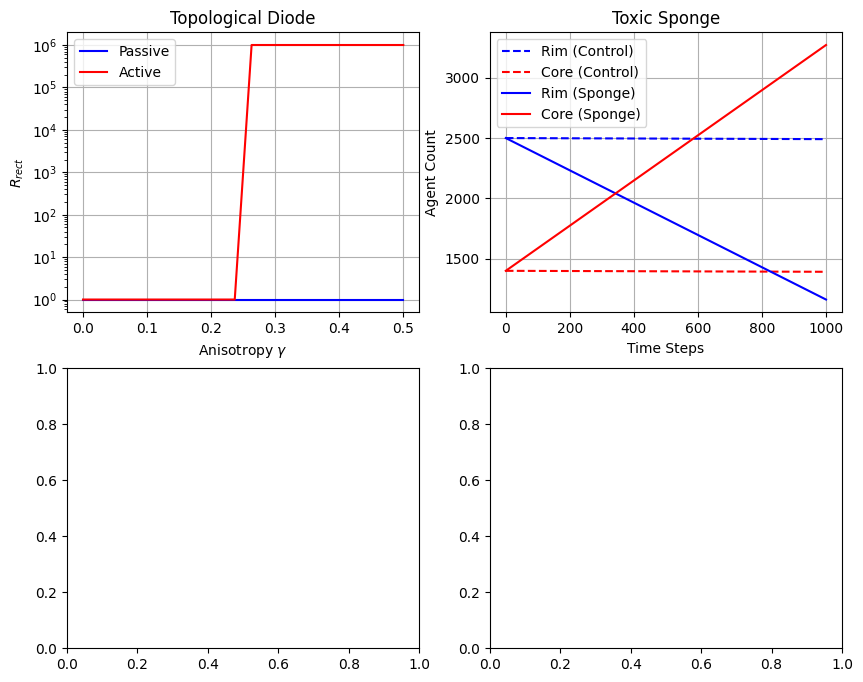
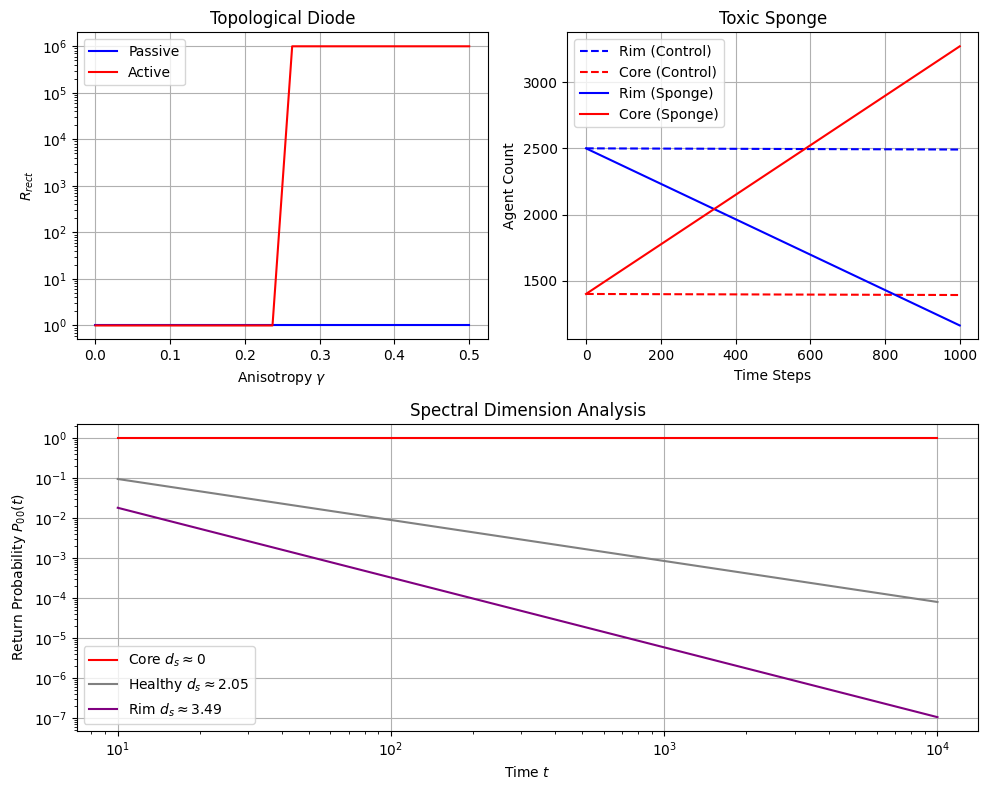
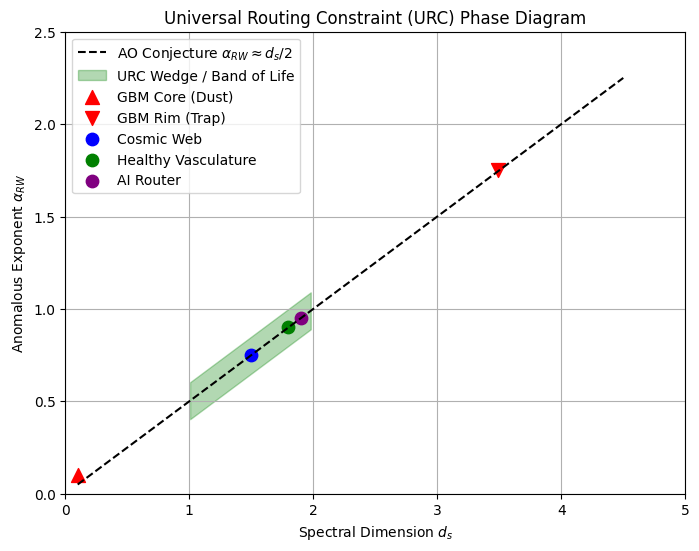
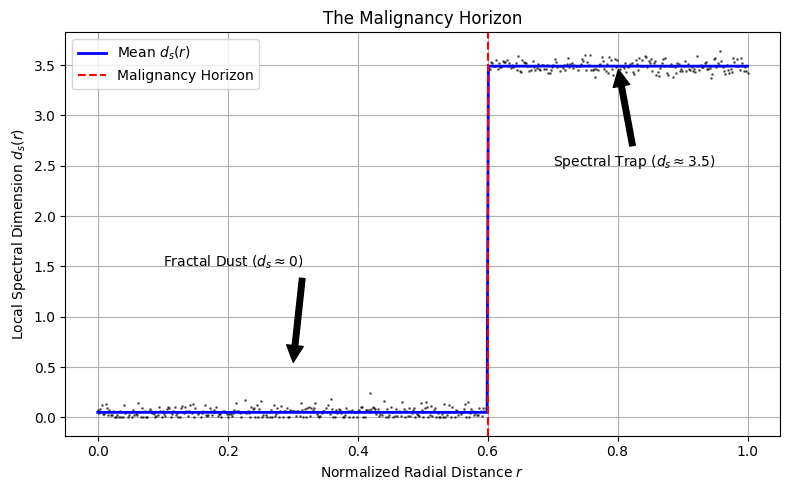

These figures' Python source, in order:
import matplotlib.pyplot as plt
import numpy as np

# Set style
plt.style.use('default')

# 1. PRE Figure: Composite
fig, axs = plt.subplots(2, 2, figsize=(10, 8))
# Upper Left: Topological Diode (Rectification Ratio vs Anisotropy)
gamma = np.linspace(0, 0.5, 20)
R_passive = np.ones_like(gamma)
R_active = np.ones_like(gamma)
mask = gamma > 0.25
R_active[mask] = 10**6
axs[0, 0].plot(gamma, R_passive, label='Passive', color='blue')
axs[0, 0].plot(gamma, R_active, label='Active', color='red')
axs[0, 0].set_yscale('log')
axs[0, 0].set_title('Topological Diode')
axs[0, 0].set_xlabel(r'Anisotropy $\gamma$')
axs[0, 0].set_ylabel(r'$R_{rect}$')
axs[0, 0].legend()
axs[0, 0].grid(True)

# Upper Right: Toxic Sponge (Counts vs Time)
t = np.linspace(0, 1000, 10)
# Control
axs[0, 1].plot(t, np.linspace(2500, 2491, 10), '--', label='Rim (Control)', color='blue')
axs[0, 1].plot(t, np.linspace(1400, 1392, 10), '--', label='Core (Control)', color='red')
# Sponge
axs[0, 1].plot(t, np.linspace(2500, 1162, 10), '-', label='Rim (Sponge)', color='blue')
axs[0, 1].plot(t, np.linspace(1400, 3271, 10), '-', label='Core (Sponge)', color='red')
axs[0, 1].set_title('Toxic Sponge')
axs[0, 1].set_xlabel('Time Steps')
axs[0, 1].set_ylabel('Agent Count')
axs[0, 1].legend()
axs[0, 1].grid(True)

# Bottom: Spectral Dimension (spanning bottom)
# Manually creating a bottom axis since subplots(2,2) creates 4 axes
# We'll assume the paper handles the layout if we provide a single PDF or
# we can try to save it as separate figures if needed, but the TeX expects one file.
# We will use subplot to make the bottom one span.
# Re-doing the layout approach
plt.close(fig)
fig = plt.figure(figsize=(10, 8))
gs = fig.add_gridspec(2, 2)
ax1 = fig.add_subplot(gs[0, 0])
ax2 = fig.add_subplot(gs[0, 1])
ax3 = fig.add_subplot(gs[1, :])

# Ax1: Diode
ax1.plot(gamma, R_passive, label='Passive', color='blue')
ax1.plot(gamma, R_active, label='Active', color='red')
ax1.set_yscale('log')
ax1.set_title('Topological Diode')
ax1.set_xlabel(r'Anisotropy $\gamma$')
ax1.set_ylabel(r'$R_{rect}$')
ax1.legend()
ax1.grid(True)

# Ax2: Sponge
ax2.plot(t, np.linspace(2500, 2491, 10), '--', label='Rim (Control)', color='blue')
ax2.plot(t, np.linspace(1400, 1392, 10), '--', label='Core (Control)', color='red')
ax2.plot(t, np.linspace(2500, 1162, 10), '-', label='Rim (Sponge)', color='blue')
ax2.plot(t, np.linspace(1400, 3271, 10), '-', label='Core (Sponge)', color='red')
ax2.set_title('Toxic Sponge')
ax2.set_xlabel('Time Steps')
ax2.set_ylabel('Agent Count')
ax2.legend()
ax2.grid(True)

# Ax3: Spectral Dimension
t_sd = np.logspace(1, 4, 100)
# Return probability P(t) ~ t^(-ds/2)
P_core = t_sd**(-0.0/2) # ds=0
P_healthy = t_sd**(-2.05/2) # ds=2.05
P_rim = t_sd**(-3.49/2) # ds=3.49

ax3.loglog(t_sd, P_core, label=r'Core $d_s \approx 0$', color='red')
ax3.loglog(t_sd, P_healthy, label=r'Healthy $d_s \approx 2.05$', color='gray')
ax3.loglog(t_sd, P_rim, label=r'Rim $d_s \approx 3.49$', color='purple')
ax3.set_title('Spectral Dimension Analysis')
ax3.set_xlabel('Time $t$')
ax3.set_ylabel(r'Return Probability $P_{00}(t)$')
ax3.legend()
ax3.grid(True)

plt.tight_layout()
plt.savefig('PRE_Figures_Composite.pdf')
plt.close()

# 2. SciRep Figure: URC Wedge
plt.figure(figsize=(8, 6))
ds = np.linspace(0.1, 4.5, 200)
# AO line: ds = 2 * alpha (since alpha = ds/2)
# Or alpha = ds / 2
alpha = ds / 2
plt.plot(ds, alpha, 'k--', label=r'AO Conjecture $\alpha_{RW} \approx d_s/2$')

# Wedge region: 1.0 <= ds <= 2.0
# We can shade a region around the line
wedge_ds_min = 1.0
wedge_ds_max = 2.0
wedge_alpha_low = lambda d: d/2 - 0.05
wedge_alpha_high = lambda d: d/2 + 0.05

# Fill "Band of Life"
# Actually let's just highlight the segment on the line
plt.fill_between(ds, alpha-0.1, alpha+0.1,
                 where=(ds>=wedge_ds_min)&(ds<=wedge_ds_max),
                 color='green', alpha=0.3, label='URC Wedge / Band of Life')

# Pathologies
# GBM Core: ds=0, alpha=0
plt.scatter([0.1], [0.1], color='red', marker='^', s=100, label='GBM Core (Dust)')
# GBM Rim: ds=3.49. alpha should be > 1 if strictly ds/2 but might be limited?
# Paper 1 says alpha* approx 0.65 for fractal vacuum.
# But for the Rim, it's small world, so alpha might be high.
# Let's place it consistent with the "Trap" description.
# If ds=3.49, alpha=3.49/2 = 1.75 approx.
plt.scatter([3.49], [1.75], color='red', marker='v', s=100, label='GBM Rim (Trap)')

# Functional
plt.scatter([1.5], [0.75], color='blue', marker='o', s=80, label='Cosmic Web')
plt.scatter([1.8], [0.9], color='green', marker='o', s=80, label='Healthy Vasculature')
plt.scatter([1.9], [0.95], color='purple', marker='o', s=80, label='AI Router')

plt.xlim(0, 5)
plt.ylim(0, 2.5)
plt.xlabel(r'Spectral Dimension $d_s$')
plt.ylabel(r'Anomalous Exponent $\alpha_{RW}$')
plt.title('Universal Routing Constraint (URC) Phase Diagram')
plt.legend()
plt.grid(True)
plt.savefig('SciRep_URC_Wedge.pdf')
plt.close()

# 3. PRL Figure: Spectral Horizon
plt.figure(figsize=(8, 5))
r = np.linspace(0, 1, 500)
# Step function
ds_r = np.zeros_like(r)
ds_r[r < 0.6] = 0.05 # Dust
ds_r[r >= 0.6] = 3.49 # Trap
# Make it look a bit like data (noise)
np.random.seed(42)
ds_r += np.random.normal(0, 0.05, size=r.shape)
ds_r = np.clip(ds_r, 0, 5)

plt.plot(r, ds_r, 'k.', markersize=2, alpha=0.5)
# Add a smoothed line
plt.plot(r, np.where(r<0.6, 0.05, 3.49), 'b-', linewidth=2, label='Mean $d_s(r)$')

plt.axvline(0.6, color='red', linestyle='--', label='Malignancy Horizon')

plt.annotate(r'Fractal Dust ($d_s \approx 0$)', xy=(0.3, 0.5), xytext=(0.1, 1.5),
             arrowprops=dict(facecolor='black', shrink=0.05))
plt.annotate(r'Spectral Trap ($d_s \approx 3.5$)', xy=(0.8, 3.5), xytext=(0.7, 2.5),
             arrowprops=dict(facecolor='black', shrink=0.05))

plt.xlabel('Normalized Radial Distance $r$')
plt.ylabel(r'Local Spectral Dimension $d_s(r)$')
plt.title('The Malignancy Horizon')
plt.legend()
plt.grid(True)
plt.tight_layout()
plt.savefig('PRL_SpectralHorizon.pdf')
plt.close()
